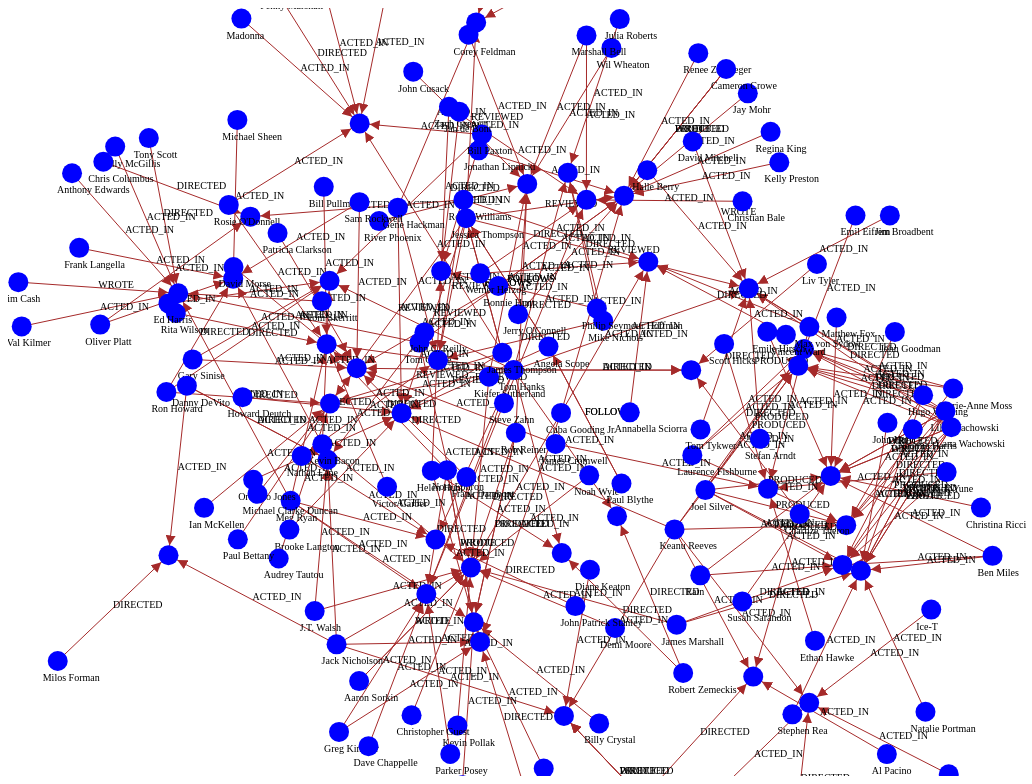
D3 v5 page, settled after 480 driven frames (8 s of simulated time); the page loaded 1 data file(s).


    //get json file
    d3.json("data.json").then(function(dataJson){
        //GroupExplorer constructing function
        //this is one way to create a javascript object
        function GroupExplorer(data){
            //create an object-include some data
            //this is an another way to create a javascript object
            var defaultConfig = {
                data:{"nodes":[],"links":[]},//critical data set
                windowWidth:window.innerWidth,
                windowHeight:window.innerHeight,
                defaultLinkDistance:150
            }
            //because the initial "data" is null,
            //so you need use jquery syntax "extend" to merge the json data
            //below,merge "data" into "defaultWindow"
            //"true" mean do not cover
            //details see jquery API document
            $.extend(true,defaultConfig,data);
            //so now we get the json file that we need
            //now let`s begin,transform json file to force graph data
            //but first ,we need to get "svg"
            var svg = d3.select("svg");
            svg.attr("width",defaultConfig.windowWidth);
            svg.attr("height",defaultConfig.windowHeight);
            defaultConfig.data.links.forEach(function(e){
                if(typeof e.source=="number"&&typeof e.target=="number"){
                    var sourceNode = defaultConfig.data.nodes.filter(function(n){
                        return n.id === e.source;
                    })[0];
                    var targetNode = defaultConfig.data.nodes.filter(function(n){
                        return n.id === e.target;
                    })[0];
                    e.source = sourceNode;
                    e.target = targetNode;
                }
            });
            //create a force graph
            var forceSimulation = d3.forceSimulation()
                .force("link",d3.forceLink())
                .force("charge",d3.forceManyBody())
                .force("center",d3.forceCenter(defaultConfig.windowWidth/2,defaultConfig.windowHeight/2));
            //transform nodes data
            forceSimulation.nodes(defaultConfig.data.nodes)
                .on("tick",ticked);
            //tranform links data
            forceSimulation.force("link")
                .links(defaultConfig.data.links)
                .distance(defaultConfig.defaultLinkDistance);
            console.log(defaultConfig.data.nodes);
            console.log(defaultConfig.data.links);
            //define arrow
            svg.append("svg:defs")
                .append("svg:marker")
                .attr("id", "marker")
                .attr('viewBox', '0 -5 10 10')
                .attr("refX", 20)
                .attr("refY",0)
                .attr('markerWidth', 10)
                .attr('markerHeight', 10)
                .attr('orient', 'auto')
                .append('svg:path')
                .attr('d', 'M0,-5L10,0L0,5')
                .attr("fill","brown");
            //draw links
            var links = svg.append("g")
                .selectAll("line")
                .data(defaultConfig.data.links)
                .enter()
                .append("line")
                .attr("x1",function(n){return n.source.x})
                .attr("y1",function(n){return n.source.y})
                .attr("x2",function(n){return n.target.x})
                .attr("y2",function(n){return n.target.y})
                .attr("stroke","brown")
                .attr("stroke-width",1)
                .attr("marker-end","url(#marker)");
            //draw links-text
            var links_text = svg.append("g")
                .selectAll("text")
                .data(defaultConfig.data.links)
                .enter()
                .append("text")
                .attr("x",function(e){
                    return (e.source.x+e.target.x)/2;
                })
                .attr("y",function(e){
                    console.log(e.source.y+"+"+e.target.y)
                    return (e.source.y+e.target.y)/2;
                })
                .attr("font-size",10)
                .text(function(e){return e.type});
            //draw nodes group = node+node-text
            var nodes_g = svg.append("g")
                .selectAll("g")
                .data(defaultConfig.data.nodes)
                .enter()
                .append("g")
                .attr("transform",function(e){
                    return "translate("+e.x+","+e.y+")";
                })
                .call(d3.drag()
                    .on("start",started)
                    .on("drag",dragged)
                    .on("end",ended));
            //draw nodes
            nodes_g.append("circle")
                .attr("r",10)
                .attr("fill","blue");
            //draw node-text
            nodes_g.append("text")
                .attr("x",-15)
                .attr("y",20)
                .attr("font-size",10)
                .text(function(e){return e.name});
            function started(d){
                if(!d3.event.active){
                    forceSimulation.alphaTarget(0.8).restart();
                }
                d.fx = d.x;
                d.fy = d.y;
            }
            function dragged(d){
                d.fx = d3.event.x;
                d.fy = d3.event.y;
            }
            function ended(d) {
                if(!d3.event.active){
                    forceSimulation.alphaTarget(0);
                }
                d.fx = null;
                d.fy = null;
            }
            function ticked(){
                links
                    .attr("x1",function(n){return n.source.x})
                    .attr("y1",function(n){return n.source.y})
                    .attr("x2",function(n){return n.target.x})
                    .attr("y2",function(n){return n.target.y})
                links_text
                    .attr("x",function(e){
                        return (e.source.x+e.target.x)/2;
                    })
                    .attr("y",function(e){
                        return (e.source.y+e.target.y)/2;
                    })
                nodes_g
                    .attr("transform",function(e){
                        return "translate("+e.x+","+e.y+")";
                    })
            }
        }
        //because in the way of creating a javascript object,
        //you need to use "new" to use it
        new GroupExplorer({data:dataJson});
    })


### data: data.json
{
 "nodes": [
  {
   "born": "1964",
   "name": "Keanu Reeves",
   "id": 1,
   "type": "Person"
  },
  {
   "tagline": "Welcome to the Real World",
   "title": "The Matrix",
   "released": "1999",
   "id": 0,
   "type": "Movie"
  },
  {
   "tagline": "Free your mind",
   "title": "The Matrix Reloaded",
   "released": "2003",
   "id": 9,
   "type": "Movie"
  },
  {
   "tagline": "Everything that has a beginning has an e…",
   "title": "The Matrix Revolutions",
   "released": "2003",
   "id": 10,
   "type": "Movie"
  },
  {
   "tagline": "Evil has its winning ways",
   "title": "The Devil's Advocate",
   "released": "1997",
   "id": 11,
   "type": "Movie"
  },
  {
   "tagline": "The hottest data on earth. In the cooles…",
   "title": "Johnny Mnemonic",
   "released": "1995",
   "id": 100,
   "type": "Movie"
  },
  {
   "tagline": "Pain heals, Chicks dig scars... Glory la…",
   "title": "The Replacements",
   "released": "2000",
   "id": 87,
   "type": "Movie"
  },
  {
   "title": "Something's Gotta Give",
   "released": "2003",
   "id": 154,
   "type": "Movie"
  },
  "... 165 more items"
 ],
 "links": [
  {
   "source": 1,
   "target": 0,
   "type": "ACTED_IN",
   "roles": "[Neo]"
  },
  {
   "source": 1,
   "target": 9,
   "type": "ACTED_IN",
   "roles": "[Neo]"
  },
  {
   "source": 1,
   "target": 10,
   "type": "ACTED_IN",
   "roles": "[Neo]"
  },
  {
   "source": 1,
   "target": 11,
   "type": "ACTED_IN",
   "roles": "[Kevin Lomax]"
  },
  {
   "source": 1,
   "target": 100,
   "type": "ACTED_IN",
   "roles": "[Johnny Mnemonic]"
  },
  {
   "source": 1,
   "target": 87,
   "type": "ACTED_IN",
   "roles": "[Shane Falco]"
  },
  {
   "source": 1,
   "target": 154,
   "type": "ACTED_IN",
   "roles": "[Julian Mercer]"
  },
  {
   "source": 2,
   "target": 0,
   "type": "ACTED_IN",
   "roles": "[Trinity]"
  },
  "... 250 more items"
 ]
}